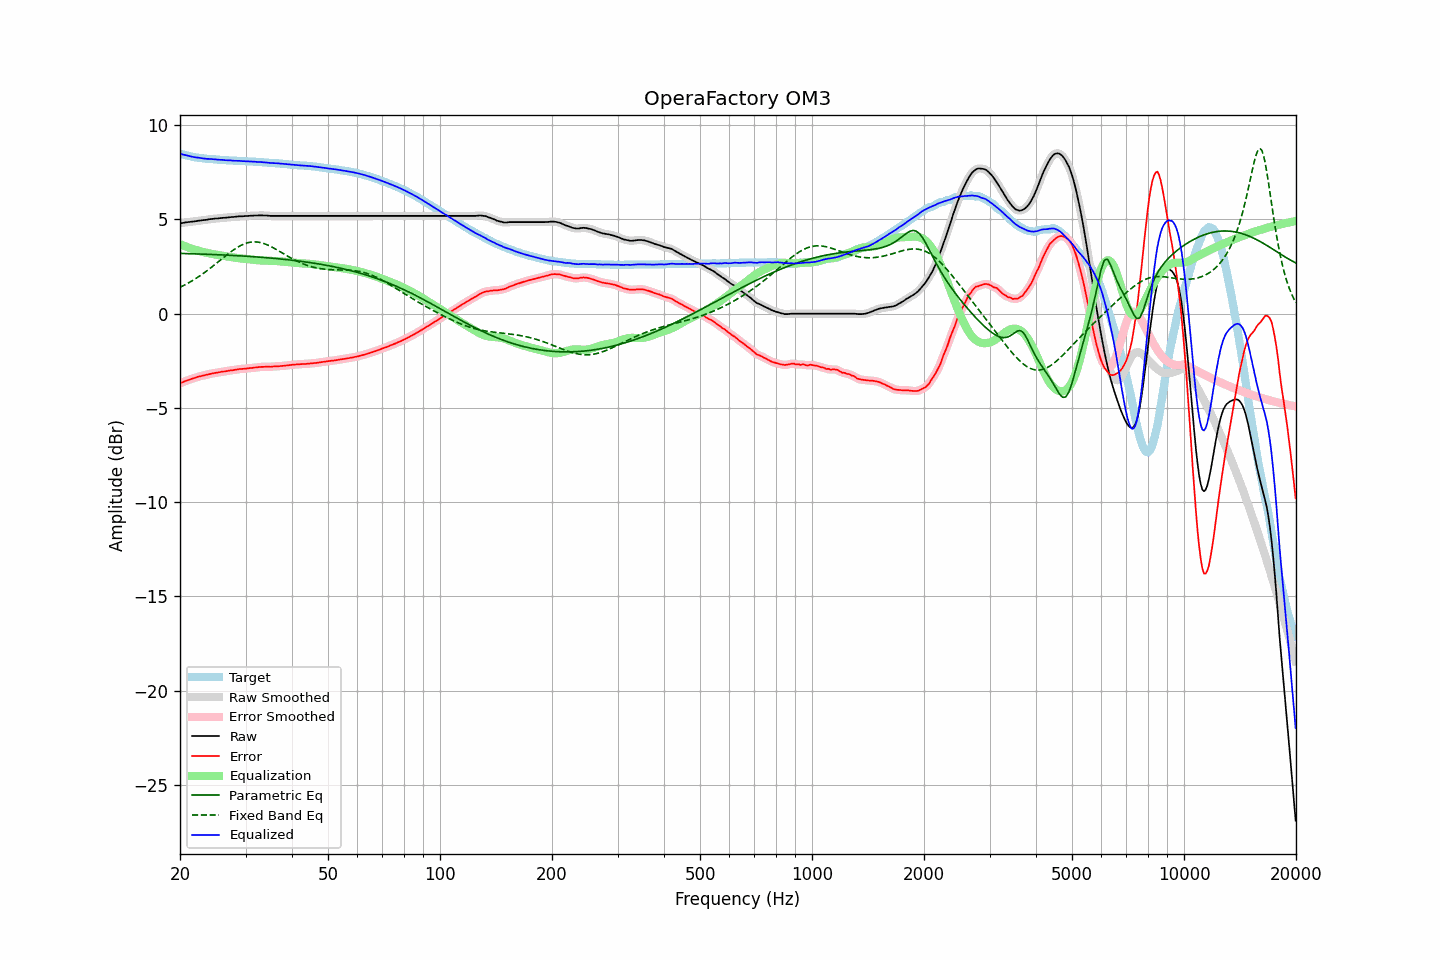

The table this chart was drawn from, first rows:
frequency, raw, error, smoothed, error_smoothed, equalization, parametric_eq, fixed_band_eq, equalized_raw, equalized_smoothed, target
20.00, 4.80, -3.69, 4.80, -3.69, 3.69, 3.20, 1.40, 8.49, 8.49, 8.49
20.20, 4.81, -3.65, 4.81, -3.66, 3.66, 3.20, 1.44, 8.47, 8.47, 8.46
20.40, 4.82, -3.62, 4.82, -3.62, 3.62, 3.20, 1.49, 8.44, 8.44, 8.44
20.61, 4.84, -3.58, 4.84, -3.59, 3.59, 3.19, 1.53, 8.43, 8.42, 8.42
20.81, 4.85, -3.55, 4.85, -3.55, 3.55, 3.19, 1.57, 8.40, 8.40, 8.40
21.02, 4.86, -3.52, 4.86, -3.52, 3.52, 3.19, 1.62, 8.38, 8.38, 8.38
21.23, 4.87, -3.49, 4.87, -3.49, 3.49, 3.19, 1.67, 8.36, 8.36, 8.36
21.44, 4.88, -3.46, 4.88, -3.46, 3.46, 3.18, 1.72, 8.34, 8.34, 8.34
21.66, 4.89, -3.43, 4.89, -3.43, 3.43, 3.18, 1.77, 8.32, 8.32, 8.32
21.87, 4.90, -3.41, 4.90, -3.41, 3.40, 3.18, 1.82, 8.30, 8.31, 8.31
22.09, 4.91, -3.38, 4.91, -3.38, 3.38, 3.17, 1.88, 8.29, 8.29, 8.29
22.31, 4.93, -3.35, 4.93, -3.35, 3.35, 3.17, 1.93, 8.28, 8.28, 8.28
22.54, 4.94, -3.33, 4.94, -3.33, 3.33, 3.17, 1.99, 8.27, 8.27, 8.27
22.76, 4.95, -3.31, 4.95, -3.31, 3.31, 3.17, 2.05, 8.26, 8.26, 8.26
22.99, 4.96, -3.29, 4.96, -3.29, 3.28, 3.16, 2.11, 8.24, 8.24, 8.25
23.22, 4.97, -3.27, 4.97, -3.27, 3.26, 3.16, 2.17, 8.23, 8.23, 8.24
23.45, 4.98, -3.24, 4.98, -3.25, 3.24, 3.16, 2.23, 8.22, 8.22, 8.22
23.69, 4.99, -3.22, 4.99, -3.22, 3.22, 3.15, 2.29, 8.21, 8.22, 8.21
23.92, 5.01, -3.20, 5.01, -3.20, 3.21, 3.15, 2.36, 8.22, 8.21, 8.21
24.16, 5.02, -3.18, 5.02, -3.18, 3.19, 3.15, 2.43, 8.21, 8.21, 8.20
24.40, 5.03, -3.17, 5.03, -3.17, 3.17, 3.14, 2.49, 8.20, 8.20, 8.20
24.65, 5.04, -3.15, 5.04, -3.15, 3.15, 3.14, 2.56, 8.19, 8.19, 8.19
24.89, 5.05, -3.14, 5.05, -3.14, 3.14, 3.14, 2.63, 8.19, 8.18, 8.19
25.14, 5.05, -3.13, 5.05, -3.13, 3.12, 3.13, 2.70, 8.17, 8.18, 8.18
25.39, 5.06, -3.11, 5.06, -3.11, 3.11, 3.13, 2.77, 8.17, 8.17, 8.17
25.65, 5.07, -3.10, 5.07, -3.09, 3.10, 3.12, 2.84, 8.17, 8.17, 8.17
25.91, 5.08, -3.08, 5.08, -3.08, 3.08, 3.12, 2.91, 8.16, 8.16, 8.16
26.16, 5.09, -3.06, 5.09, -3.07, 3.07, 3.12, 2.98, 8.16, 8.15, 8.15
26.43, 5.09, -3.06, 5.09, -3.06, 3.05, 3.11, 3.04, 8.14, 8.15, 8.15
26.69, 5.10, -3.04, 5.10, -3.04, 3.04, 3.11, 3.11, 8.14, 8.14, 8.14
26.96, 5.11, -3.03, 5.11, -3.03, 3.03, 3.10, 3.18, 8.14, 8.14, 8.14
27.23, 5.12, -3.01, 5.12, -3.01, 3.02, 3.10, 3.24, 8.14, 8.13, 8.13
27.50, 5.13, -3.00, 5.13, -3.00, 3.00, 3.10, 3.31, 8.13, 8.13, 8.13
27.77, 5.13, -3.00, 5.13, -2.99, 2.99, 3.09, 3.37, 8.12, 8.12, 8.13
28.05, 5.14, -2.98, 5.14, -2.98, 2.98, 3.09, 3.43, 8.12, 8.12, 8.12
28.33, 5.15, -2.96, 5.15, -2.96, 2.96, 3.08, 3.48, 8.11, 8.11, 8.11
28.62, 5.16, -2.95, 5.16, -2.95, 2.95, 3.08, 3.54, 8.11, 8.11, 8.11
28.90, 5.17, -2.93, 5.17, -2.94, 2.94, 3.07, 3.58, 8.11, 8.11, 8.10
29.19, 5.17, -2.93, 5.17, -2.93, 2.93, 3.07, 3.63, 8.10, 8.10, 8.10
29.48, 5.17, -2.93, 5.17, -2.92, 2.92, 3.06, 3.67, 8.09, 8.10, 8.10
29.78, 5.18, -2.92, 5.18, -2.92, 2.91, 3.06, 3.71, 8.09, 8.09, 8.10
30.08, 5.18, -2.91, 5.18, -2.91, 2.91, 3.05, 3.74, 8.09, 8.09, 8.09
30.38, 5.19, -2.89, 5.19, -2.90, 2.90, 3.05, 3.76, 8.09, 8.09, 8.08
30.68, 5.19, -2.89, 5.19, -2.89, 2.89, 3.04, 3.78, 8.08, 8.08, 8.08
30.99, 5.20, -2.88, 5.20, -2.88, 2.88, 3.03, 3.80, 8.08, 8.08, 8.08
31.30, 5.20, -2.88, 5.20, -2.87, 2.87, 3.03, 3.81, 8.07, 8.07, 8.08
31.61, 5.21, -2.85, 5.21, -2.86, 2.86, 3.02, 3.81, 8.07, 8.07, 8.06
31.93, 5.21, -2.85, 5.21, -2.85, 2.85, 3.02, 3.81, 8.06, 8.06, 8.06
32.24, 5.21, -2.85, 5.21, -2.84, 2.84, 3.01, 3.80, 8.05, 8.06, 8.06
32.57, 5.22, -2.83, 5.22, -2.83, 2.83, 3.00, 3.79, 8.05, 8.05, 8.05
32.89, 5.22, -2.82, 5.22, -2.82, 2.83, 3.00, 3.78, 8.05, 8.05, 8.04
33.22, 5.22, -2.82, 5.22, -2.82, 2.82, 2.99, 3.75, 8.04, 8.04, 8.04
33.55, 5.21, -2.82, 5.21, -2.82, 2.82, 2.98, 3.73, 8.03, 8.03, 8.03
33.89, 5.21, -2.82, 5.21, -2.81, 2.82, 2.98, 3.70, 8.03, 8.03, 8.03
34.23, 5.21, -2.81, 5.21, -2.81, 2.81, 2.97, 3.66, 8.02, 8.02, 8.02
34.57, 5.20, -2.81, 5.20, -2.81, 2.81, 2.96, 3.63, 8.01, 8.01, 8.01
34.92, 5.19, -2.82, 5.19, -2.81, 2.81, 2.96, 3.59, 8.00, 8.00, 8.01
35.27, 5.19, -2.81, 5.19, -2.81, 2.81, 2.95, 3.54, 8.00, 8.00, 8.00
35.62, 5.19, -2.80, 5.19, -2.80, 2.80, 2.94, 3.50, 7.99, 7.99, 7.99
35.97, 5.19, -2.80, 5.19, -2.80, 2.80, 2.93, 3.45, 7.99, 7.99, 7.99
... 635 more rows
